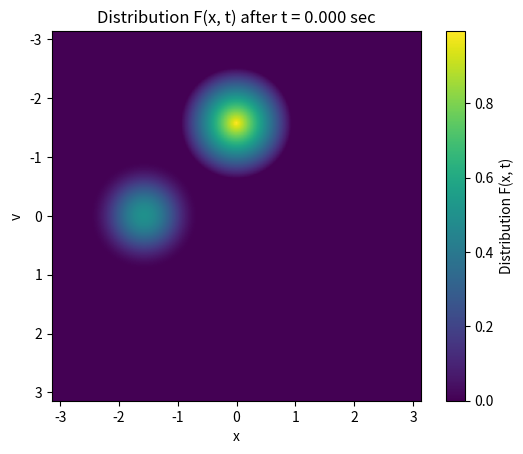

The script that saved this image: (Note: this script raises an exception after producing the figure.)
import numpy as np
import matplotlib.pyplot as plt
from numpy.linalg import norm
from scipy.stats import linregress
from mpl_toolkits.mplot3d import Axes3D
    
def init():
    #create the initial grid and other required quantities
    t = 0
    min, max = -np.pi, np.pi
    dx = (max- min)/(grid_size-1) # dv = dx
    x = np.arange(grid_size) * dx + min + dx / 2
    v = np.arange(grid_size) * dx + min + dx / 2
    X, V = np.meshgrid(x, v)
    G0_x = np.pi * np.cos(X/2) * np.cos(X/2) * np.sin(V)
    G0_v = np.pi * np.cos(V/2) * np.cos(V/2) * np.sin(X)
    
    F = np.zeros_like(X)
    for i in range(grid_size):
        for j in range(grid_size):
            # Calculate the values for conditions at each point
            X_val = X[i, j]
            V_val = V[i, j]
            
            d1 = np.sqrt(X_val**2 + (V_val - np.pi/2)**2)
            d2 = np.sqrt(X_val**2 + (V_val + np.pi/2)**2)
            d3 = np.sqrt((X_val + np.pi/2)**2 + V_val**2)
            
            # Apply the piecewise function conditions
            # if d1 <= 0.3 * np.pi and (abs(X_val) >= np.pi / 20 or V_val >= 0.3 * np.pi):
                # F[i, j] = 1
            if d2 <= 0.3 * np.pi:
                F[i, j] = 1 - d2 / (0.3 * np.pi)
            if d3 <= 0.3 * np.pi:
                F[i, j] = 0.25 * (1 + np.cos(np.pi * d3 / (0.3 * np.pi)))

    return X, V, F, G0_x, G0_v, t, dx, dx


def time_step(dx, dv, Gx, Gv):
    #determines the maximal value of dt based on the CFL criterion
    C_max = 0.3
    dt = C_max * dx *dv / (abs(max(Gx.min(), Gx.max(), key=abs)) * dv + abs(max(Gv.min(), Gv.max(), key=abs)) * dx)
    return min(dt, 0.01)


def calc_F_f(F, h, g_f, ax):
    #determine the mask from these g-values
    mask = np.argwhere(g_f > 0)
    i, j = mask[:,0], mask[:,1]

    #calculate the face integrated values of f
    F_f = np.zeros(F.shape)
    F_f[i,j] = (3 * np.roll(F, -1, axis=ax)[i,j] + 13 * F[i,j] - 5 * np.roll(F, 1, axis=ax)[i,j] + np.roll(F, 2, axis=ax)[i,j]) / (12 * h)
    F_f[~i,~j] = (3 * F[~i,~j] + 13 * np.roll(F, -1, axis=ax)[~i,~j] - 5 * np.roll(F, -2, axis=ax)[~i,~j] + np.roll(F, -3, axis=ax)[~i,~j]) / (12 * h)
    return F_f


def calc_GFx(F, G0_x, dx, dv, t):
    #determine the point values of g at the face centers from the analyticaly function
    g_f = -G0_x * np.cos(np.pi * t / 1.5) * np.pi

    #get the face integrated values
    F_f = calc_F_f(F, dx, g_f, ax=1)

    #determine the point values of f at the face centers from the face integrated values
    f_f = F_f / dv - (np.roll(F_f, -1, axis=0) - 2 * F_f + np.roll(F_f, 1, axis=0)) / (dv * 24)

    #determine the second order derivative from the face integrated values of f and g
    Fg_f = F_f * g_f
    ddfg_f = (np.roll(Fg_f, -1, axis=0) - 2 * Fg_f + np.roll(Fg_f, 1, axis=0)) / dv**3

    #calculate the face integrated fluxes on the x-faces
    GFx = dv * f_f * g_f + dv**3 * ddfg_f / 24
    return GFx


def calc_GFv(F, G0_v, dx, dv, t):
    #determine the point values of g at the face centers from the analyticaly function
    g_f = G0_v * np.cos(np.pi * t / 1.5) * np.pi

    #get the face integrated values
    F_f = calc_F_f(F, dv, g_f, ax=0)
    
    #determine the point values of f at the face centers from the face integrated values
    f_f = F_f / dx - (np.roll(F_f, -1, axis=1) - 2 * F_f + np.roll(F_f, 1, axis=1)) / (dx * 24)

    #determine the second order derivative from the face integrated values of f and g
    Fg_f = F_f * g_f
    ddfg_f = (np.roll(Fg_f, -1, axis=1) - 2 * Fg_f + np.roll(Fg_f, 1, axis=1)) / dx**3

    #calculate the face integrated fluxes on the x-faces
    GFv = dx * f_f * g_f + dx**3 * ddfg_f / 24
    return GFv


def advance_time(F, G0_xf, G0_vf, dv, dx, t):
    #determine the "velocity" of the distribution at t
    g_fx = G0_xf * np.cos(np.pi * t / 1.5) * np.pi
    g_fv = G0_vf * np.cos(np.pi * t / 1.5) * np.pi

    #determine the time step dt
    dt = time_step(dx, dv, g_fx, g_fv)

    #ensures code always stops exactly at specified end time "duration"
    if t+dt > duration:
        dt = duration-t

    #determine the fluxes on the faces
    GFx = calc_GFx(F, G0_xf, dx, dv, t)
    GFv = calc_GFv(F, G0_vf, dx, dv, t)

    #determine the volume integrated values after a half timestep
    F_half = F - dt / 2 * (GFx - np.roll(GFx, 1, axis=1) + GFv - np.roll(GFv, 1, axis=0))
    
    #calculate the fluxes at t+dt/2
    GFx = calc_GFx(F_half, G0_xf, dx, dv, t+dt/2)
    GFv = calc_GFv(F_half, G0_vf, dx, dv, t+dt/2)

    F = F - dt * (GFx - np.roll(GFx, 1, axis=1) + GFv - np.roll(GFv, 1, axis=0))

    return F, dt


def plot_distr(F, t):
    im1 = plt.imshow(F, extent=[-np.pi,np.pi,np.pi,-np.pi])
    plt.colorbar(im1, label='Distribution F(x, t)')
    plt.xlabel('x')
    plt.ylabel('v')
    plt.title(f'Distribution F(x, t) after t = {t:.3f} sec')

    # Save the plot as an image file
    plt.savefig(f'swirling_deformation_figs_UP4_RK2/swirl_diff_res_{grid_size}_t_{t:.2f}.png', dpi=300, bbox_inches='tight')  # Saves as PNG with 300 DPI

    plt.show()


def run_UP4_RK2(plot=False):
    #create initial values 
    X, V, F_init, G0_x, G0_v, t, dx, dv = init()
    F = F_init.copy()
    if not plot:
        plot = duration 

    #plot the initial distribution
    plot_distr(F, t)
        
    #evolve the distribution in time while updating the time
    while t < duration:
        F, dt = advance_time(F, G0_x, G0_v, dv, dx, t)
        t += dt

        #plot the distribution every so often, if plot is not False
        if t % plot < dt:
            plot_distr(F, t)

    return F_init, F


def calc_L1(f1, f2=None):
    #determine the L1-norm
    if f2 is None:
        L1 = norm(f1, 1)
    else:
        L1 = norm(f1-f2, 1)
    return L1


def calc_L2(f1, f2=None):
    #determine the L2-norm
    if f2 is None:
        L2 = norm(f1, 2)
    else:
        L2 = norm(f1-f2, 2)
    return L2


def calc_L_inf(f1, f2=None):
    #determine the L_infty-norm
    if f2 is None:
        L_inf = norm(f1, np.inf)
    else:
        L_inf = norm(f1-f2, np.inf)
    return L_inf


def calc_norm_evo():
    #determine the relative norms of the system for different resolutions
    L1 = np.empty(reps)
    L2 = np.empty(reps)
    L_inf = np.empty(reps)

    res = grid_min * 2 ** np.arange(reps)
    for exp in range(reps):
        print(exp)
        #determine gridsize
        global grid_size
        grid_size = grid_min * 2**exp

        #calculate the numerical and exact solutions
        F_init, F = run_UP4_RK2()

        #determine the relative value of L1
        L1_ex = calc_L1(F_init)
        if L1_ex == 0:
            L1[exp] = 1
        else:
            L1[exp] = np.abs(calc_L1(F, F_init)) / L1_ex

        #determine the relative value of L2
        L2_ex = calc_L2(F_init)
        if L2_ex == 0:
            L2[exp] = 1
        else:
            L2[exp] = np.abs(calc_L2(F, F_init)) / L2_ex

        #determine the relative value of L2
        L_inf_ex = calc_L_inf(F_init)
        if L_inf_ex == 0:
            L_inf[exp] = 1
        else:
            L_inf[exp] = np.abs(calc_L_inf(F, F_init)) / L_inf_ex
    
    #determine the linear regression for the norms
    log_L1 = np.log(L1)
    log_L2 = np.log(L2)
    log_L_inf = np.log(L_inf)
    log_x = np.log(res)
    slope_L2, intercept_L2, r_value, p_value, std_err = linregress(log_x, log_L2)
    slope_L1, intercept_L1, r_value, p_value, std_err = linregress(log_x, log_L1)
    slope_L_inf, intercept_L_inf, r_value, p_value, std_err = linregress(log_x, log_L_inf)

    #plot the resulting values of the norms w.r.t. the gridsize
    plt.loglog(res, L1, label='Numerical datapoints of L1')
    plt.loglog(res, np.exp(intercept_L1) * (res)** slope_L1, 'r-', ls='--', label=f'Fit: y = {np.exp(intercept_L1):.2f} * x^{slope_L1:.2f}')
    plt.title('Relative L1-norm using UP4 RK2 with respect to the gridsize')
    plt.xlabel('number of gridpoints')
    plt.ylabel('relative L1-norm')
    plt.legend()
    plt.grid()

    # Save the plot as an image file
    plt.savefig("swirling_deformation_figs_UP4_RK2/swirl_diff_L1_UP4_RK2.png", dpi=300, bbox_inches='tight')  # Saves as PNG with 300 DPI

    plt.show()

    #plot the resulting values of L2 w.r.t. the gridsize
    plt.loglog(res, L2, label='Numerical datapoints of L2')
    plt.loglog(res, np.exp(intercept_L2) * (res)** slope_L2, 'r-', ls='--', label=f'Fit: y = {np.exp(intercept_L2):.2f} * x^{slope_L2:.2f}')
    plt.title('Relative L2-norm using UP4 RK2 with respect to the gridsize')
    plt.xlabel('number of gridpoints')
    plt.ylabel('relative L2-norm')
    plt.legend()
    plt.grid()

    # Save the plot as an image file
    plt.savefig("swirling_deformation_figs_UP4_RK2/swirl_diff_L2_UP4_RK2.png", dpi=300, bbox_inches='tight')  # Saves as PNG with 300 DPI

    plt.show()

    #plot the resulting values of L-infty w.r.t. the gridsize
    plt.loglog(res, L_inf, label='Numerical datapoints of L-$\\infty$')
    plt.loglog(res, np.exp(intercept_L_inf) * (res)** slope_L_inf, 'r-', ls='--', label=f'Fit: y = {np.exp(intercept_L_inf):.2f} * x^{slope_L_inf:.2f}')
    plt.title('Relative L-$\\infty$-norm using UP4 RK2 with respect to the gridsize')
    plt.xlabel('number of gridpoints')
    plt.ylabel('relative L-$\\infty$-norm')
    plt.legend()
    plt.grid()

    # Save the plot as an image file
    plt.savefig("swirling_deformation_figs_UP4_RK2/swirl_diff_L_infty_UP4_RK2.png", dpi=300, bbox_inches='tight')  # Saves as PNG with 300 DPI

    plt.show()


#define some system values
grid_size = 256
duration = 1.5

#run program and plot 6 times during runtime
F_init, F = run_UP4_RK2(plot=0.25)

#run simulation at different resolutions to determine the relative norms for different gridsizes
duration = 1.5
grid_min = 16
reps = 6
#run program and plot norms
calc_norm_evo()
